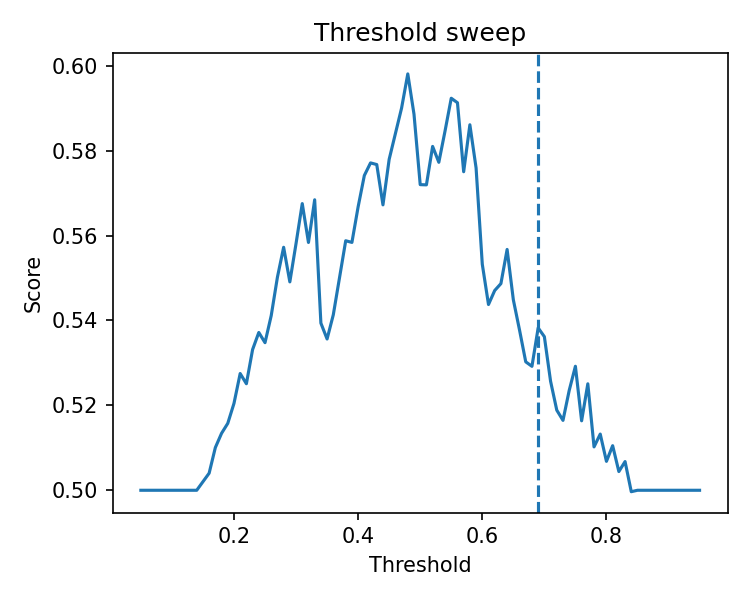

The table this chart was drawn from, first rows:
threshold, score, sensitivity, specificity, tn, fp, fn, tp
0.05, 0.5, 1.0, 0.0, 0, 1491, 0, 57
0.06, 0.5, 1.0, 0.0, 0, 1491, 0, 57
0.07, 0.5, 1.0, 0.0, 0, 1491, 0, 57
0.08, 0.5, 1.0, 0.0, 0, 1491, 0, 57
0.09, 0.5, 1.0, 0.0, 0, 1491, 0, 57
0.1, 0.5, 1.0, 0.0, 0, 1491, 0, 57
0.11, 0.5, 1.0, 0.0, 0, 1491, 0, 57
0.12, 0.5, 1.0, 0.0, 0, 1491, 0, 57
0.13, 0.5, 1.0, 0.0, 0, 1491, 0, 57
0.14, 0.5, 1.0, 0.0, 0, 1491, 0, 57
0.15, 0.502, 1.0, 0.004024, 6, 1485, 0, 57
0.16, 0.504, 1.0, 0.008048, 12, 1479, 0, 57
0.17, 0.5101, 1.0, 0.02012, 30, 1461, 0, 57
0.18, 0.5134, 1.0, 0.02683, 40, 1451, 0, 57
0.19, 0.5158, 1.0, 0.03152, 47, 1444, 0, 57
0.2, 0.5205, 1.0, 0.04091, 61, 1430, 0, 57
0.21, 0.5275, 1.0, 0.055, 82, 1409, 0, 57
0.22, 0.5251, 0.9825, 0.06774, 101, 1390, 1, 56
0.23, 0.5331, 0.9825, 0.08384, 125, 1366, 1, 56
0.24, 0.5372, 0.9825, 0.09188, 137, 1354, 1, 56
0.25, 0.5348, 0.9649, 0.1046, 156, 1335, 2, 55
0.26, 0.5411, 0.9649, 0.1174, 175, 1316, 2, 55
0.27, 0.5502, 0.9649, 0.1355, 202, 1289, 2, 55
0.28, 0.5572, 0.9649, 0.1496, 223, 1268, 2, 55
0.29, 0.5491, 0.9298, 0.1683, 251, 1240, 4, 53
0.3, 0.5581, 0.9298, 0.1865, 278, 1213, 4, 53
0.31, 0.5675, 0.9298, 0.2052, 306, 1185, 4, 53
0.32, 0.5584, 0.8947, 0.222, 331, 1160, 6, 51
0.33, 0.5684, 0.8947, 0.2421, 361, 1130, 6, 51
0.34, 0.5394, 0.8246, 0.2542, 379, 1112, 10, 47
0.35, 0.5356, 0.807, 0.2643, 394, 1097, 11, 46
0.36, 0.5413, 0.807, 0.2757, 411, 1080, 11, 46
0.37, 0.5501, 0.807, 0.2931, 437, 1054, 11, 46
0.38, 0.5588, 0.807, 0.3105, 463, 1028, 11, 46
0.39, 0.5584, 0.7895, 0.3273, 488, 1003, 12, 45
0.4, 0.5668, 0.7895, 0.3441, 513, 978, 12, 45
0.41, 0.5741, 0.7895, 0.3588, 535, 956, 12, 45
0.42, 0.5771, 0.7719, 0.3823, 570, 921, 13, 44
0.43, 0.5767, 0.7544, 0.3991, 595, 896, 14, 43
0.44, 0.5672, 0.7193, 0.4152, 619, 872, 16, 41
0.45, 0.578, 0.7193, 0.4366, 651, 840, 16, 41
0.46, 0.584, 0.7193, 0.4487, 669, 822, 16, 41
0.47, 0.59, 0.7193, 0.4608, 687, 804, 16, 41
0.48, 0.5981, 0.7193, 0.4769, 711, 780, 16, 41
0.49, 0.5886, 0.6842, 0.493, 735, 756, 18, 39
0.5, 0.572, 0.6316, 0.5124, 764, 727, 21, 36
0.51, 0.5719, 0.614, 0.5298, 790, 701, 22, 35
0.52, 0.581, 0.614, 0.548, 817, 674, 22, 35
0.53, 0.5773, 0.5965, 0.558, 832, 659, 23, 34
0.54, 0.5846, 0.5965, 0.5728, 854, 637, 23, 34
0.55, 0.5923, 0.5965, 0.5882, 877, 614, 23, 34
0.56, 0.5913, 0.5789, 0.6036, 900, 591, 24, 33
0.57, 0.575, 0.5263, 0.6237, 930, 561, 27, 30
0.58, 0.5861, 0.5263, 0.6459, 963, 528, 27, 30
0.59, 0.5759, 0.4912, 0.6606, 985, 506, 29, 28
0.6, 0.5532, 0.4211, 0.6854, 1022, 469, 33, 24
0.61, 0.5438, 0.386, 0.7015, 1046, 445, 35, 22
0.62, 0.5471, 0.3684, 0.7257, 1082, 409, 36, 21
0.63, 0.5487, 0.3509, 0.7465, 1113, 378, 37, 20
0.64, 0.5567, 0.3509, 0.7626, 1137, 354, 37, 20
... 31 more rows
